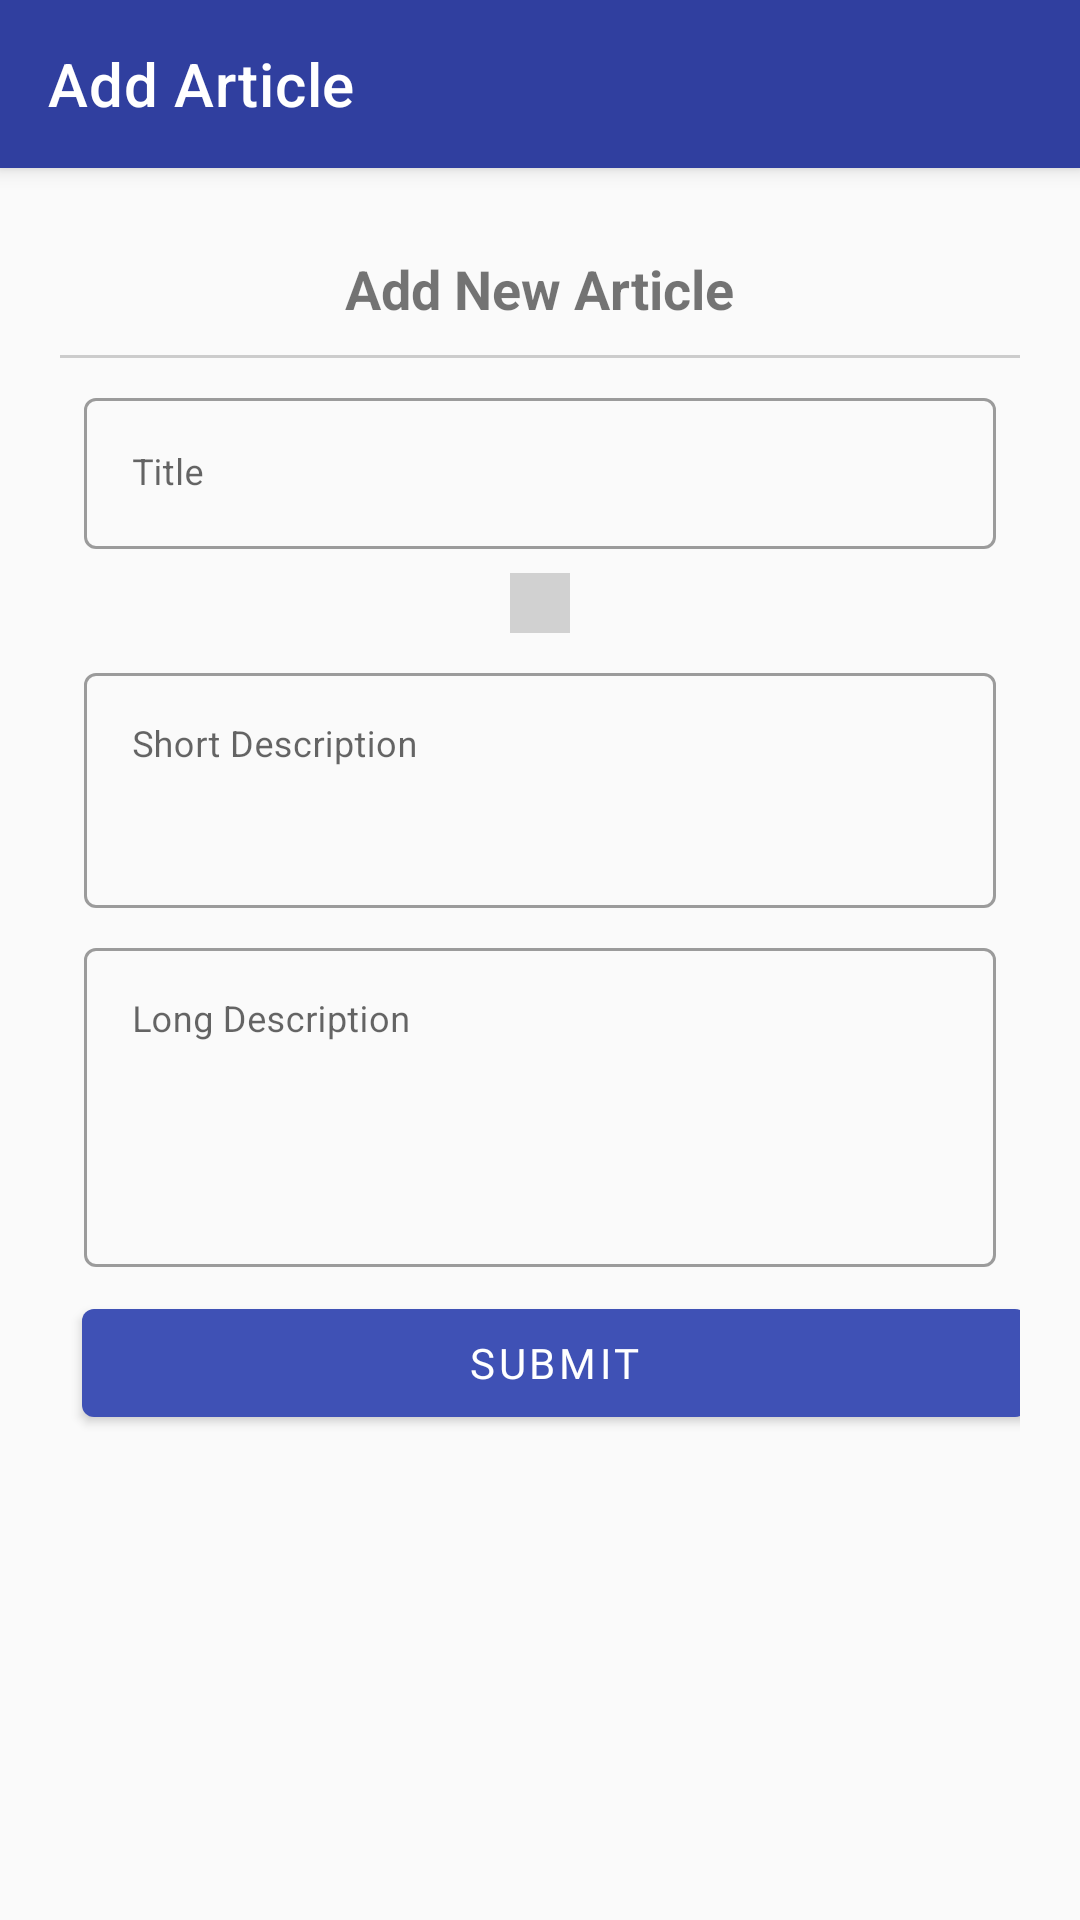

The Android layout XML behind this screen, and the referenced resources:
<!-- AndroidManifest.xml: activity theme AppTheme.NoActionBar -->
<!-- res/layout/activity_add_article.xml -->
<?xml version="1.0" encoding="utf-8"?>
<androidx.coordinatorlayout.widget.CoordinatorLayout xmlns:android="http://schemas.android.com/apk/res/android"
    xmlns:app="http://schemas.android.com/apk/res-auto"
    xmlns:tools="http://schemas.android.com/tools"
    android:layout_width="match_parent"
    android:layout_height="match_parent"
    tools:context=".SignupActivity">

    <com.google.android.material.appbar.AppBarLayout
        android:layout_width="match_parent"
        android:layout_height="wrap_content">

        <androidx.appcompat.widget.Toolbar
            android:id="@+id/toolbar"
            android:layout_width="match_parent"
            android:layout_height="?attr/actionBarSize"
            android:theme="@style/AppTheme.ToolbarDark"
            app:popupTheme="@style/ThemeOverlay.AppCompat.Light"
            app:title="Add Article" />

    </com.google.android.material.appbar.AppBarLayout>

    <ScrollView
        android:layout_width="match_parent"
        android:layout_height="match_parent"
        android:layout_gravity="center"
        app:layout_behavior="com.google.android.material.appbar.AppBarLayout$ScrollingViewBehavior">

        <include layout="@layout/content_add_article" />
    </ScrollView>

</androidx.coordinatorlayout.widget.CoordinatorLayout>
<!-- res/layout/content_add_article.xml (included above) -->
<?xml version="1.0" encoding="utf-8"?>
<LinearLayout xmlns:android="http://schemas.android.com/apk/res/android"
    xmlns:app="http://schemas.android.com/apk/res-auto"
    android:layout_width="match_parent"
    android:layout_height="match_parent"
    android:layout_marginStart="20dp"
    android:layout_marginEnd="20dp"
    android:gravity="center"
    android:orientation="vertical"
    android:paddingBottom="50dp">

    <TextView
        android:layout_width="wrap_content"
        android:layout_height="wrap_content"
        android:text="Add New Article"
        android:textSize="18sp"
        android:textStyle="bold" />

    <View
        android:layout_width="match_parent"
        android:layout_height="1dp"
        android:layout_marginTop="10dp"
        android:background="#ccc" />

    <com.google.android.material.textfield.TextInputLayout

        style="@style/Widget.MaterialComponents.TextInputLayout.OutlinedBox"
        android:layout_width="match_parent"
        android:layout_height="wrap_content"
        android:layout_margin="8dp"
        android:hint="Title"
        app:hintEnabled="true">

        <com.google.android.material.textfield.TextInputEditText
            android:id="@+id/articleTitle"
            android:layout_width="match_parent"
            android:layout_height="wrap_content"
            android:inputType="text"
            android:textSize="12sp" />

    </com.google.android.material.textfield.TextInputLayout>

    <ImageButton
        android:id="@+id/upload"
        android:layout_width="wrap_content"
        android:layout_height="wrap_content"
        android:background="#d1d1d1"
        android:onClick="selectImage"
        android:padding="10dp"
        android:src="@drawable/ic_file_upload_black_24dp" />

    <com.google.android.material.textfield.TextInputLayout
        style="@style/Widget.MaterialComponents.TextInputLayout.OutlinedBox"
        android:layout_width="match_parent"
        android:layout_height="wrap_content"
        android:layout_margin="8dp"
        android:hint="Short Description"
        app:hintEnabled="true">

        <com.google.android.material.textfield.TextInputEditText
            android:id="@+id/shortDesc"
            android:layout_width="match_parent"
            android:layout_height="wrap_content"
            android:gravity="top"
            android:inputType="textMultiLine"
            android:lines="3"
            android:overScrollMode="always"
            android:textSize="12sp" />

    </com.google.android.material.textfield.TextInputLayout>

    <com.google.android.material.textfield.TextInputLayout
        style="@style/Widget.MaterialComponents.TextInputLayout.OutlinedBox"
        android:layout_width="match_parent"
        android:layout_height="wrap_content"
        android:layout_marginStart="8dp"
        android:layout_marginEnd="8dp"
        android:layout_marginBottom="8dp"
        android:hint="Long Description"
        app:hintEnabled="true">

        <com.google.android.material.textfield.TextInputEditText
            android:id="@+id/longDesc"
            android:layout_width="match_parent"
            android:layout_height="wrap_content"
            android:gravity="top"
            android:inputType="textMultiLine"
            android:lines="5"
            android:textSize="12sp" />

    </com.google.android.material.textfield.TextInputLayout>


    <com.google.android.material.button.MaterialButton
        android:id="@+id/submit"
        style="@style/Widget.MaterialComponents.Button"
        android:layout_width="match_parent"
        android:layout_height="wrap_content"
        android:layout_marginStart="5dp"
        android:layout_marginLeft="5dp"
        android:fontFamily="@font/opensans_bold"
        android:padding="4dp"
        android:text="Submit"
        android:textSize="14sp" />
</LinearLayout>
<!-- resources referenced by this layout -->
<resources>
  <style name="AppTheme.ToolbarDark" parent="ThemeOverlay.AppCompat.Dark">
          <item name="android:background">@color/colorPrimaryDark</item>
      </style>
  <style name="AppTheme.NoActionBar">
          <item name="windowActionBar">false</item>
          <item name="windowNoTitle">true</item>
      </style>
  <color name="colorPrimaryDark">#303F9F</color>
</resources>
